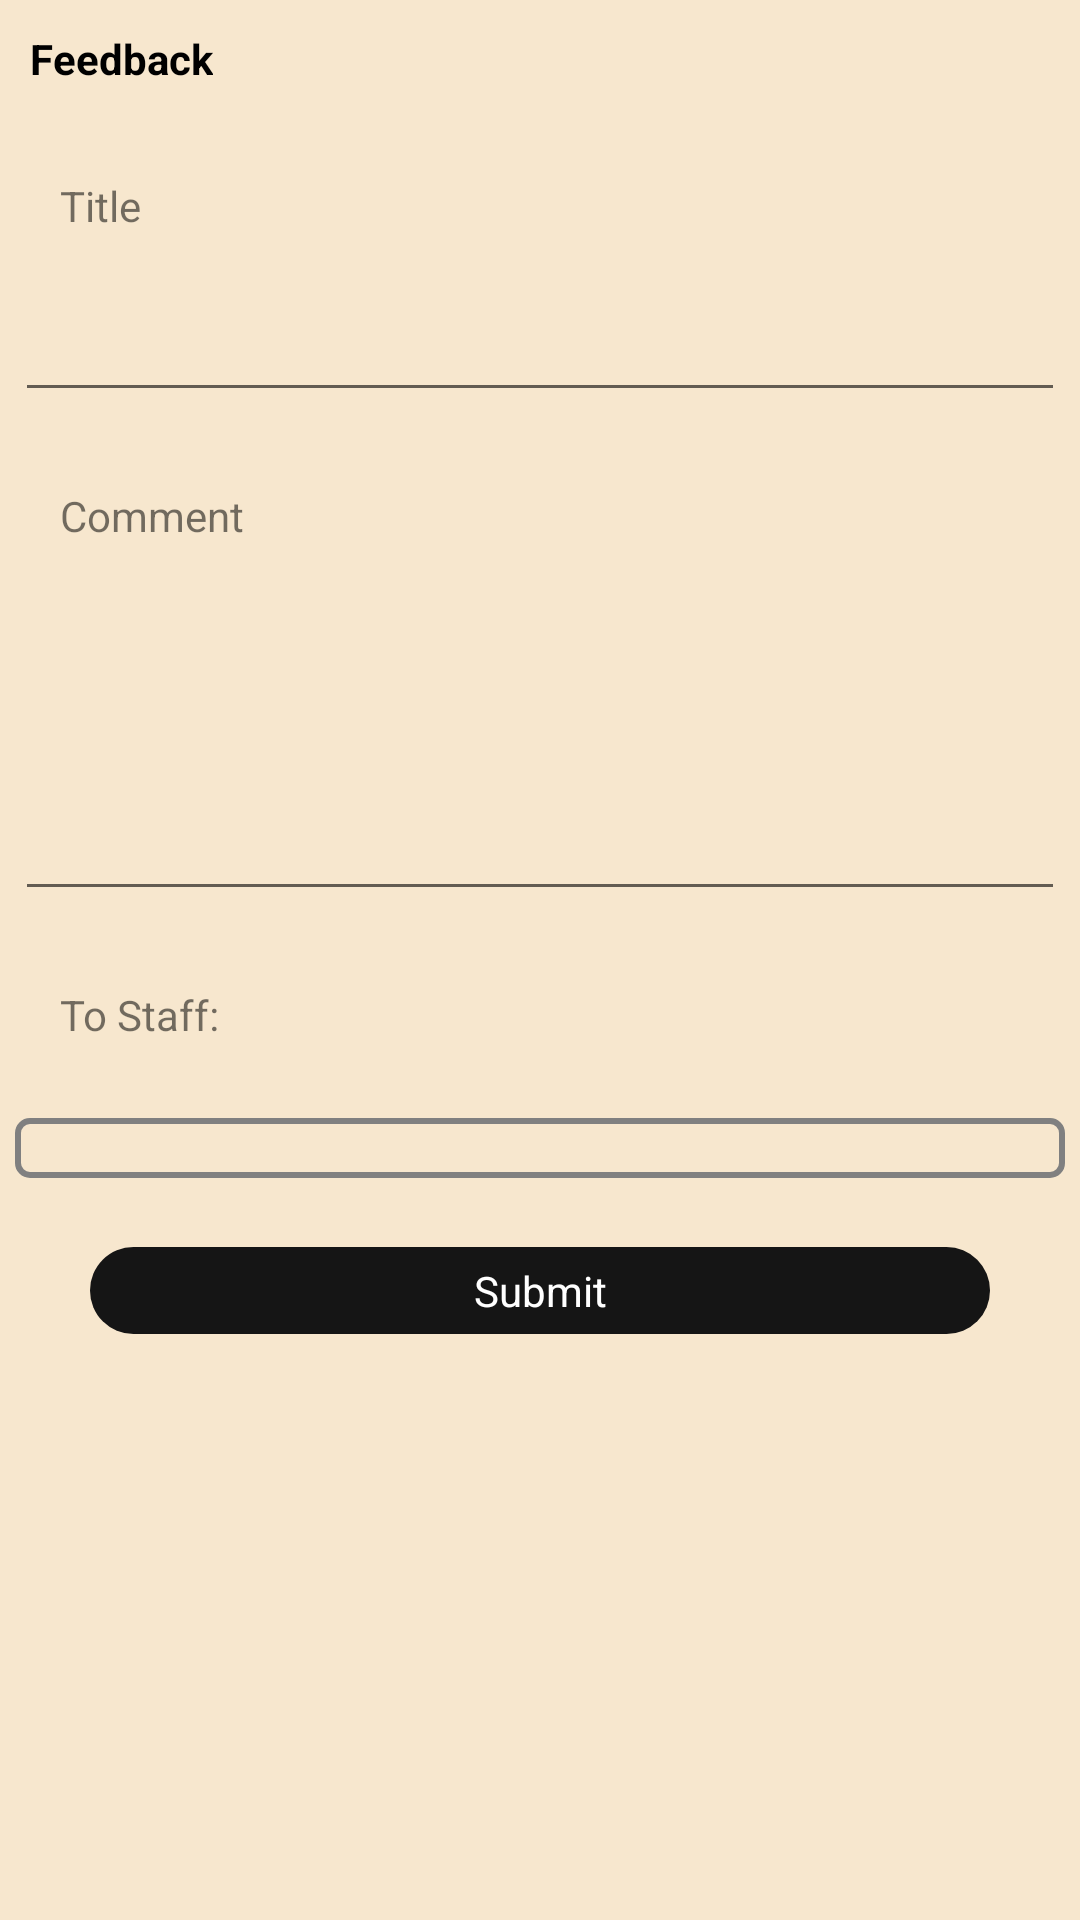

Here is an Android app screen rendered from its layout file. Give the layout XML and the strings, colors and styles it references.
<!-- AndroidManifest.xml: application theme Theme.Paveways -->
<!-- res/layout/activity_feedback.xml -->
<?xml version="1.0" encoding="utf-8"?>
<ScrollView xmlns:android="http://schemas.android.com/apk/res/android"
    android:layout_width="match_parent"
    android:layout_height="match_parent"
    xmlns:app="http://schemas.android.com/apk/res-auto"
    >
    <LinearLayout
        android:layout_width="match_parent"
        android:layout_height="wrap_content"
        android:orientation="vertical">
<TextView
    android:id="@+id/l1"
    android:layout_width="wrap_content"
    android:layout_height="wrap_content"
    android:text="@string/feed"
    android:gravity="center_horizontal"
    android:textColor="@color/black"
    android:textStyle="normal|bold"
    android:layout_margin="@dimen/text_medium"/>
        <TextView
            android:id="@+id/phoneLabel"
            android:layout_width="match_parent"
            android:layout_height="wrap_content"
            android:layout_margin="@dimen/padding_medium"
            android:text="Title"
            android:padding="@dimen/padding_medium" />

            <EditText
                android:layout_width="match_parent"
                android:layout_height="wrap_content"
                android:id="@+id/title"
                android:layout_margin="@dimen/padding_small"
                android:padding="@dimen/padding_small"/>


        <TextView
            android:layout_width="match_parent"
            android:layout_height="wrap_content"
            android:layout_margin="@dimen/padding_medium"
            android:text="Comment"
            android:padding="@dimen/padding_medium" />

            <EditText
                android:layout_width="match_parent"
                android:layout_height="wrap_content"
                android:id="@+id/comment"
                android:lines="4"
                android:layout_below="@id/title"
                android:layout_margin="@dimen/padding_small"
                android:padding="@dimen/padding_small"/>

        <TextView
            android:layout_width="match_parent"
            android:layout_height="wrap_content"
            android:layout_margin="@dimen/padding_medium"
            android:text="To Staff:"
            android:padding="@dimen/padding_medium" />
            <Spinner
                android:id="@+id/feedback_spinner"
                android:layout_width="match_parent"
                android:layout_height="wrap_content"
                android:layout_margin="@dimen/padding_small"
                android:padding="@dimen/padding_medium"
                android:autofillHints="Staff"
                android:background="@drawable/feedback_spinner_border"
                />

            <TextView
                android:layout_width="match_parent"
                android:layout_height="wrap_content"
                android:id="@+id/send"
                android:text="Submit"
                android:gravity="center_horizontal"
                android:background="@drawable/rounded_green"
                android:textColor="@color/white"
                android:layout_below="@id/comment"
                android:layout_marginRight="@dimen/padding_too_large"
                android:layout_marginLeft="@dimen/padding_too_large"
                android:layout_marginTop="@dimen/padding_extralarge"/>


        </LinearLayout>



</ScrollView>
<!-- resources referenced by this layout -->
<resources>
  <color name="black">#000000</color>
  <color name="white">#ffffff</color>
  <dimen name="padding_extralarge">18dp</dimen>
  <dimen name="padding_medium">10dp</dimen>
  <dimen name="padding_small">5dp</dimen>
  <dimen name="padding_too_large">30dp</dimen>
  <dimen name="text_medium">10sp</dimen>
  <!-- drawable feedback_spinner_border (drawable) -->
  <shape xmlns:android="http://schemas.android.com/apk/res/android">
      <stroke
          android:color="#808080"
          android:width="2dp" />
      <corners android:radius="4dp" />
  </shape>
  <!-- drawable rounded_green (drawable) -->
  <?xml version="1.0" encoding="utf-8"?>
  <shape xmlns:android="http://schemas.android.com/apk/res/android">
  
      <solid android:color="@color/text_color"></solid>
  
      <corners android:radius="@dimen/padding_extralarge"></corners>
  
      <padding android:top="@dimen/padding_small"
          android:bottom="@dimen/padding_small"
          android:right="@dimen/padding_medium"
          android:left="@dimen/padding_medium"></padding>
  
  </shape>
  <string name="feed">Feedback</string>
  <style name="Theme.Paveways" parent="Theme.MaterialComponents.Light.DarkActionBar">
          <item name="android:windowBackground">@color/background</item>
  
          
          <item name="colorPrimary">@color/colorPrimary</item>
          <item name="colorPrimaryVariant">@color/colorPrimaryDark</item>
          <item name="colorOnPrimary">@color/white</item>
          
          <item name="colorSecondary">@color/colorAccent</item>
          <item name="colorSecondaryVariant">@color/text_color</item>
          <item name="colorOnSecondary">@color/black</item>
          
          <item name="android:statusBarColor">?attr/colorPrimaryVariant</item>
          
          <item name="windowActionBar">false</item>
          <item name="windowNoTitle">true</item>
      </style>
  <color name="text_color">#151515</color>
  <color name="background">#F7E7CE</color>
  <color name="colorPrimary">#151515</color>
  <color name="colorPrimaryDark">#151515</color>
  <color name="colorAccent">#73AD21</color>
</resources>
